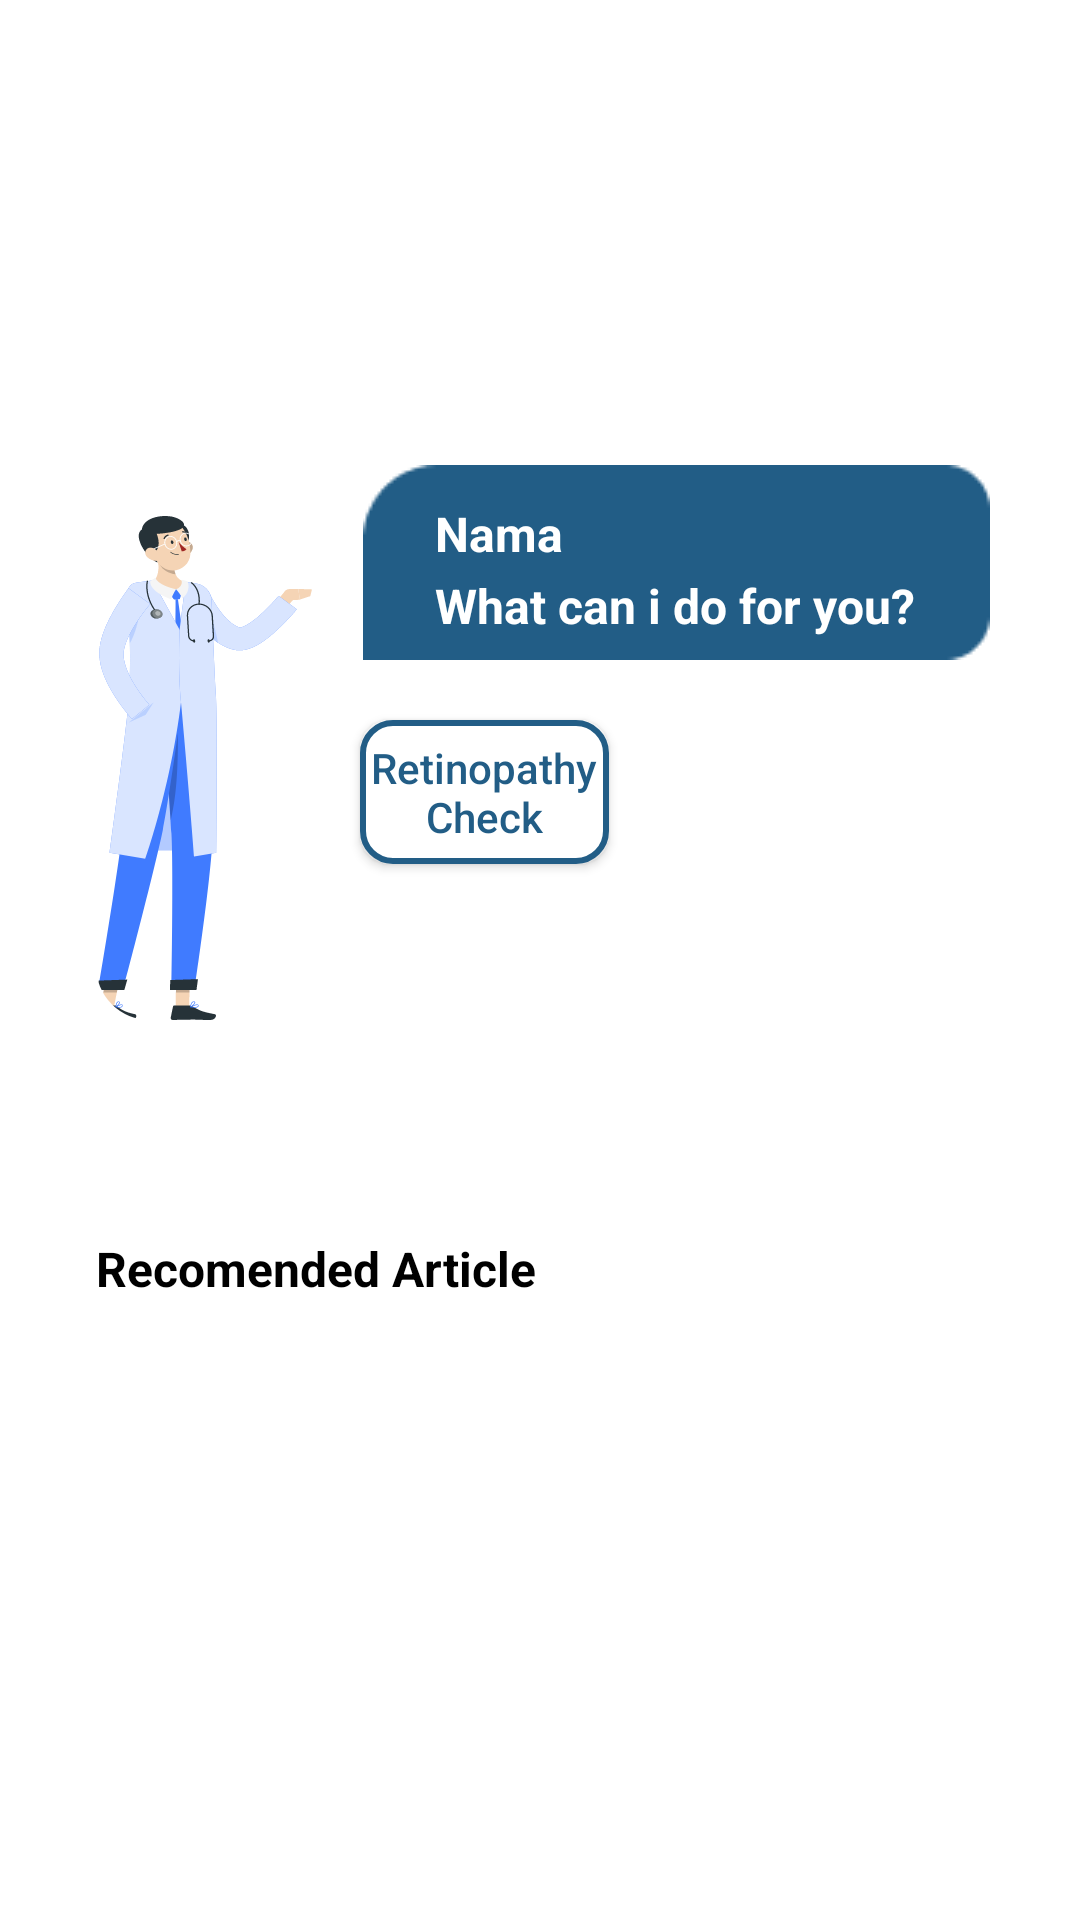

Produce the Android XML layout that renders to this screen, including the resource entries it uses.
<!-- AndroidManifest.xml: application theme Theme.Simental -->
<!-- res/layout/fragment_home.xml -->
<?xml version="1.0" encoding="utf-8"?>
<androidx.constraintlayout.widget.ConstraintLayout xmlns:android="http://schemas.android.com/apk/res/android"
    xmlns:app="http://schemas.android.com/apk/res-auto"
    xmlns:tools="http://schemas.android.com/tools"
    android:layout_width="match_parent"
    android:layout_height="match_parent"
    tools:context=".ui.home.HomeFragment">

    <androidx.constraintlayout.utils.widget.ImageFilterView
        android:id="@+id/imageFilterView"
        android:layout_width="wrap_content"
        android:layout_height="wrap_content"
        android:layout_marginStart="32dp"
        android:layout_marginTop="172dp"
        android:src="@drawable/character_1"
        app:layout_constraintStart_toStartOf="parent"
        app:layout_constraintTop_toTopOf="parent"
        app:roundPercent="0.5" />

    <RelativeLayout
        android:id="@+id/relativeLayout"
        android:layout_width="wrap_content"
        android:layout_height="wrap_content"
        android:layout_marginStart="17dp"
        android:layout_marginTop="153dp"
        app:layout_constraintStart_toEndOf="@+id/imageFilterView"
        app:layout_constraintTop_toTopOf="parent">

        <ImageView
            android:layout_width="wrap_content"
            android:layout_height="wrap_content"
            android:layout_alignParentStart="true"
            android:layout_alignParentTop="true"
            android:layout_marginTop="2dp"
            android:src="@drawable/rectangle_6"
            app:layout_constraintTop_toTopOf="parent" />

        <TextView
            android:id="@+id/tvName"
            android:layout_width="wrap_content"
            android:layout_height="wrap_content"
            android:layout_alignParentStart="true"
            android:layout_alignParentTop="true"
            android:layout_marginStart="24dp"
            android:layout_marginTop="14dp"
            android:text="@string/name"
            android:textColor="@color/white"
            android:textSize="16sp"
            android:textStyle="bold"
            app:layout_constraintTop_toTopOf="parent" />

        <TextView
            android:layout_width="wrap_content"
            android:layout_height="wrap_content"
            android:layout_alignParentStart="true"
            android:layout_alignParentTop="true"
            android:layout_marginStart="24dp"
            android:layout_marginTop="38dp"
            android:text="@string/what_can_i_do_for_you"
            android:textColor="@color/white"
            android:textSize="16sp"
            android:textStyle="bold"
            app:layout_constraintTop_toTopOf="parent" />

    </RelativeLayout>

    <androidx.appcompat.widget.AppCompatButton
        android:id="@+id/btnRetinopathyCheck"
        android:layout_width="0dp"
        android:layout_height="48dp"
        android:layout_marginStart="16dp"
        android:layout_marginTop="20dp"
        android:layout_marginEnd="157dp"
        android:background="@drawable/rounded_bg_button"
        android:text="@string/retinopathy_check"
        android:textAllCaps="false"
        android:textColor="@color/darkBlue"
        android:textSize="14sp"
        app:layout_constraintEnd_toEndOf="parent"
        app:layout_constraintStart_toEndOf="@+id/imageFilterView"
        app:layout_constraintTop_toBottomOf="@+id/relativeLayout" />

    <TextView
        android:id="@+id/tvRecomendedArticle"
        android:layout_width="wrap_content"
        android:layout_height="wrap_content"
        android:layout_marginStart="32dp"
        android:layout_marginTop="124dp"
        android:text="@string/recomended_article"
        android:textColor="@color/black"
        android:textSize="16sp"
        android:textStyle="bold"
        app:layout_constraintStart_toStartOf="parent"
        app:layout_constraintTop_toBottomOf="@+id/btnRetinopathyCheck" />

    <androidx.constraintlayout.widget.ConstraintLayout
        android:layout_width="match_parent"
        android:layout_height="wrap_content"
        app:layout_constraintBottom_toBottomOf="parent"
        app:layout_constraintEnd_toEndOf="parent"
        app:layout_constraintStart_toStartOf="parent"
        app:layout_constraintTop_toBottomOf="@+id/tvRecomendedArticle">

        <androidx.recyclerview.widget.RecyclerView
            android:id="@+id/rvArticle"
            android:layout_width="0dp"
            android:layout_height="wrap_content"
            android:orientation="horizontal"
            android:paddingStart="16dp"
            android:paddingEnd="16dp"
            app:layout_constraintBottom_toBottomOf="parent"
            app:layout_constraintEnd_toEndOf="parent"
            app:layout_constraintStart_toStartOf="parent"
            app:layout_constraintTop_toTopOf="parent"
            tools:itemCount="3"
            tools:listitem="@layout/item_article" />

        <ProgressBar
            android:id="@+id/progressBar"
            android:layout_width="wrap_content"
            android:layout_height="wrap_content"
            android:layout_gravity="center"
            android:visibility="gone"
            app:layout_constraintBottom_toBottomOf="parent"
            app:layout_constraintEnd_toEndOf="parent"
            app:layout_constraintStart_toStartOf="parent"
            app:layout_constraintTop_toTopOf="parent" />

    </androidx.constraintlayout.widget.ConstraintLayout>



</androidx.constraintlayout.widget.ConstraintLayout>
<!-- res/layout/item_article.xml (included above) -->
<?xml version="1.0" encoding="utf-8"?>
<androidx.cardview.widget.CardView xmlns:android="http://schemas.android.com/apk/res/android"
    xmlns:app="http://schemas.android.com/apk/res-auto"
    xmlns:tools="http://schemas.android.com/tools"
    android:id="@+id/cv_item_artikel"
    android:layout_width="match_parent"
    android:layout_height="220dp"
    android:orientation="vertical"
    app:cardCornerRadius="4dp"
    app:cardElevation="4dp"
    app:cardMaxElevation="4dp"
    app:cardUseCompatPadding="true">

    <androidx.constraintlayout.widget.ConstraintLayout
        android:layout_width="match_parent"
        android:layout_height="match_parent"
        android:background="@color/darkBlue">

        <ImageView
            android:id="@+id/img_poster"
            android:layout_width="0dp"
            android:layout_height="120dp"
            android:layout_alignParentStart="true"
            android:layout_alignParentTop="true"
            android:scaleType="centerCrop"
            android:src="@drawable/consultation"
            app:layout_constraintBottom_toBottomOf="parent"
            app:layout_constraintEnd_toEndOf="parent"
            app:layout_constraintHorizontal_bias="0.0"
            app:layout_constraintStart_toStartOf="parent"
            app:layout_constraintTop_toTopOf="parent"
            app:layout_constraintVertical_bias="0.0"
            tools:ignore="ContentDescription" />

        <TextView
            android:id="@+id/tv_item_title"
            android:layout_width="0dp"
            android:layout_height="wrap_content"
            android:layout_marginStart="16dp"
            android:layout_marginTop="8dp"
            android:textColor="@color/white"
            android:textSize="16sp"
            android:textStyle="bold"
            app:layout_constraintEnd_toEndOf="parent"
            app:layout_constraintStart_toStartOf="parent"
            app:layout_constraintTop_toBottomOf="@+id/img_poster"
            tools:text="Judul" />

        <TextView
            android:id="@+id/tv_item_published_date"
            android:layout_width="match_parent"
            android:layout_height="wrap_content"
            android:layout_marginStart="16dp"
            android:layout_marginTop="24dp"
            android:gravity="start"
            android:textColor="@color/white"
            android:textSize="14sp"
            app:layout_constraintEnd_toEndOf="parent"
            app:layout_constraintStart_toStartOf="@+id/tv_item_title"
            app:layout_constraintTop_toBottomOf="@+id/tv_item_title"
            tools:text="Publish date" />

    </androidx.constraintlayout.widget.ConstraintLayout>
</androidx.cardview.widget.CardView>
<!-- resources referenced by this layout -->
<resources>
  <color name="black">#FF000000</color>
  <color name="darkBlue">#225D86</color>
  <color name="white">#FFFFFFFF</color>
  <!-- drawable character_1: vector/xml drawable (drawable, 21629 chars, omitted) -->
  <!-- drawable consultation: png bitmap (drawable, 6295 bytes) -->
  <!-- drawable rectangle_6: png bitmap (drawable, 782 bytes) -->
  <!-- drawable rounded_bg_button (drawable) -->
  <?xml version="1.0" encoding="utf-8"?>
  <shape xmlns:android="http://schemas.android.com/apk/res/android">
      <corners android:radius="10dp" />
      <solid android:color="#FFFFFF" />
      <stroke
          android:width="2dp"
          android:color="@color/darkBlue"
      />
  </shape>
  <string name="name">Nama</string>
  <string name="recomended_article">Recomended Article</string>
  <string name="retinopathy_check">Retinopathy Check</string>
  <string name="what_can_i_do_for_you">What can i do for you?</string>
  <style name="Theme.Simental" parent="Theme.MaterialComponents.DayNight.DarkActionBar">
          
          <item name="colorPrimary">@color/buttonBlue</item>
          <item name="colorPrimaryVariant">@color/buttonBlue</item>
          <item name="colorOnPrimary">@color/buttonBlue</item>
          
          <item name="colorSecondary">@color/teal_200</item>
          <item name="colorSecondaryVariant">@color/teal_700</item>
          <item name="colorOnSecondary">@color/black</item>
          
          <item name="android:statusBarColor">?attr/colorPrimaryVariant</item>
          
      </style>
  <color name="buttonBlue">#17C2EC</color>
  <color name="teal_200">#FF03DAC5</color>
  <color name="teal_700">#FF018786</color>
</resources>
